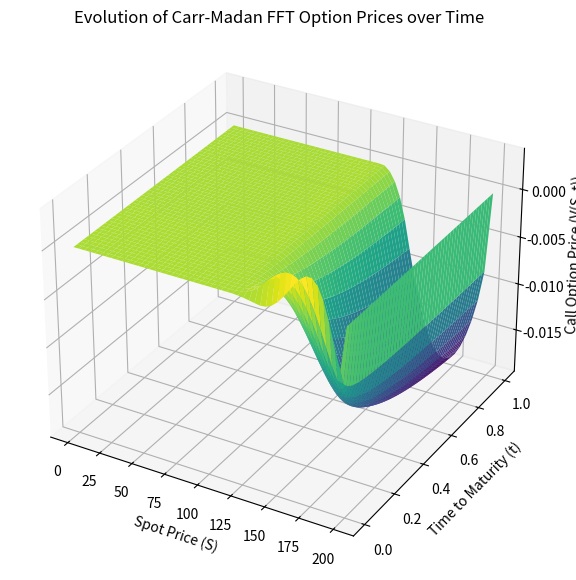

Write the Python code that produced this figure.
import numpy as np
from scipy.fft import fft
import matplotlib.pyplot as plt
from mpl_toolkits.mplot3d import Axes3D  # Import for 3D plotting

def carr_madan_fft(S0, K_vals, T, t, r, sigma, alpha=1.5, a=1.5, N=2**10):
    # Step 1: Setup parameters
    tau = T - t
    c = sigma**alpha / 2
    mu = np.log(S0) + (r + c) * tau

    # Step 2: Setup frequency grid
    lambda_ = 10 * np.sqrt(c * tau)
    eta = lambda_ / N
    U_max = N * eta
    u_vals = np.arange(N) * eta

    # Step 3: Compute characteristic function phi(u)
    # For t > 0, use the characteristic function of the process
    if t > 0:
        phi_vals = np.exp(1j * u_vals * mu - c * tau * np.abs(u_vals)**alpha)
    else:
        # For t = 0, we need the characteristic function of the payoff max(S-K, 0)
        # This is a well-known form, for a call option with strike K=100
        phi_vals = np.exp(-1j * u_vals * np.log(K_vals[0])) / (1j * u_vals + a)  # Modify for the payoff here

    # Step 4: Compute g(u) for each strike K in K_vals
    g_vals_list = []
    for K in K_vals:
        g_vals = np.exp(-1j * u_vals * np.log(K)) * phi_vals / (a**2 + a - u_vals**2 + 1j * (2 * a + 1) * u_vals)
        g_vals_list.append(g_vals)

    # Step 5: Apply Simpson's weights
    weights = np.ones(N) * eta / 3
    weights[0] = eta / 2  # First value
    weights[1::2] *= 4  # Odd indices
    weights[2::2] *= 2  # Even indices

    # Step 6: Apply Simpson's weights to g(u)
    g_weighted_list = [g_vals * weights for g_vals in g_vals_list]

    # Step 7: Compute FFT of weighted g(u) for each strike
    fft_vals_list = [fft(g_weighted) for g_weighted in g_weighted_list]

    # Step 8: Compute the log-strike grid
    x_vals = -np.pi / eta + (2 * np.pi * np.arange(N)) / (N * eta)
    x_vals = np.clip(x_vals, None, 100)
    
    # Step 9: Compute strikes
    K_fft = np.exp(x_vals)

    # Step 10: Compute call prices for each strike K
    C_fft_list = []
    for fft_vals in fft_vals_list:
        C_fft = np.exp(-r * tau - a * x_vals) / np.pi * np.real(fft_vals)
        C_fft_list.append(C_fft)

    # Step 11: Directly match strikes and call prices (no interpolation)
    C_prices_list = []
    for C_fft in C_fft_list:
        # Directly match the FFT results with the desired strikes
        C_prices = np.interp(K_vals, K_fft, C_fft)
        C_prices_list.append(C_prices)
    
    return C_prices_list

# Example Usage:
S0 = 100  # Spot price
K_vals = np.linspace(100, 200, 21)  # Strike prices
T = 1  # Time to maturity
r = 0.05  # Risk-free rate
sigma = 0.2  # Volatility

# Generate spot prices (S values)
S_vals = np.linspace(1, 200, 50)  # Range of spot prices

# Initialize a 3D array to store the option prices at each S and time step (t)
time_steps = 50
C_vals_over_time = np.zeros((time_steps, len(S_vals), len(K_vals)))

# Time step increment
time_increment = T / (time_steps - 1)

# Calculate option prices for each combination of S and K at each time step
for t_index in range(time_steps):
    t = time_increment * t_index  # Linearly distribute time steps between 0 and T
    for i, S in enumerate(S_vals):
        C_prices = carr_madan_fft(S, K_vals, T, t, r, sigma)
        
        # Store prices for each strike
        for j, C in enumerate(C_prices):
            C_vals_over_time[t_index, i, j] = C[j]  # Store the price for each (S, K) pair

# Create a 3D plot for time evolution
fig = plt.figure(figsize=(10, 7))
ax = fig.add_subplot(111, projection='3d')

# Prepare meshgrid for plotting
S_grid, time_grid = np.meshgrid(S_vals, np.linspace(0, T, time_steps))  # Time as the y-axis

# Take an average over all strikes for simplicity to reduce dimensionality
C_vals_transposed = C_vals_over_time[:, :, :].mean(axis=2).T  # Averaging over all strikes

# Plot the surface
C_vals_transposed = np.clip(C_vals_transposed, None, 10)
ax.plot_surface(S_grid, time_grid, C_vals_transposed, cmap='viridis')

# Labels and title
ax.set_xlabel('Spot Price (S)')
ax.set_ylabel('Time to Maturity (t)')
ax.set_zlabel('Call Option Price (V(S, t))')
ax.set_title('Evolution of Carr-Madan FFT Option Prices over Time')

# Show the plot
plt.show()
